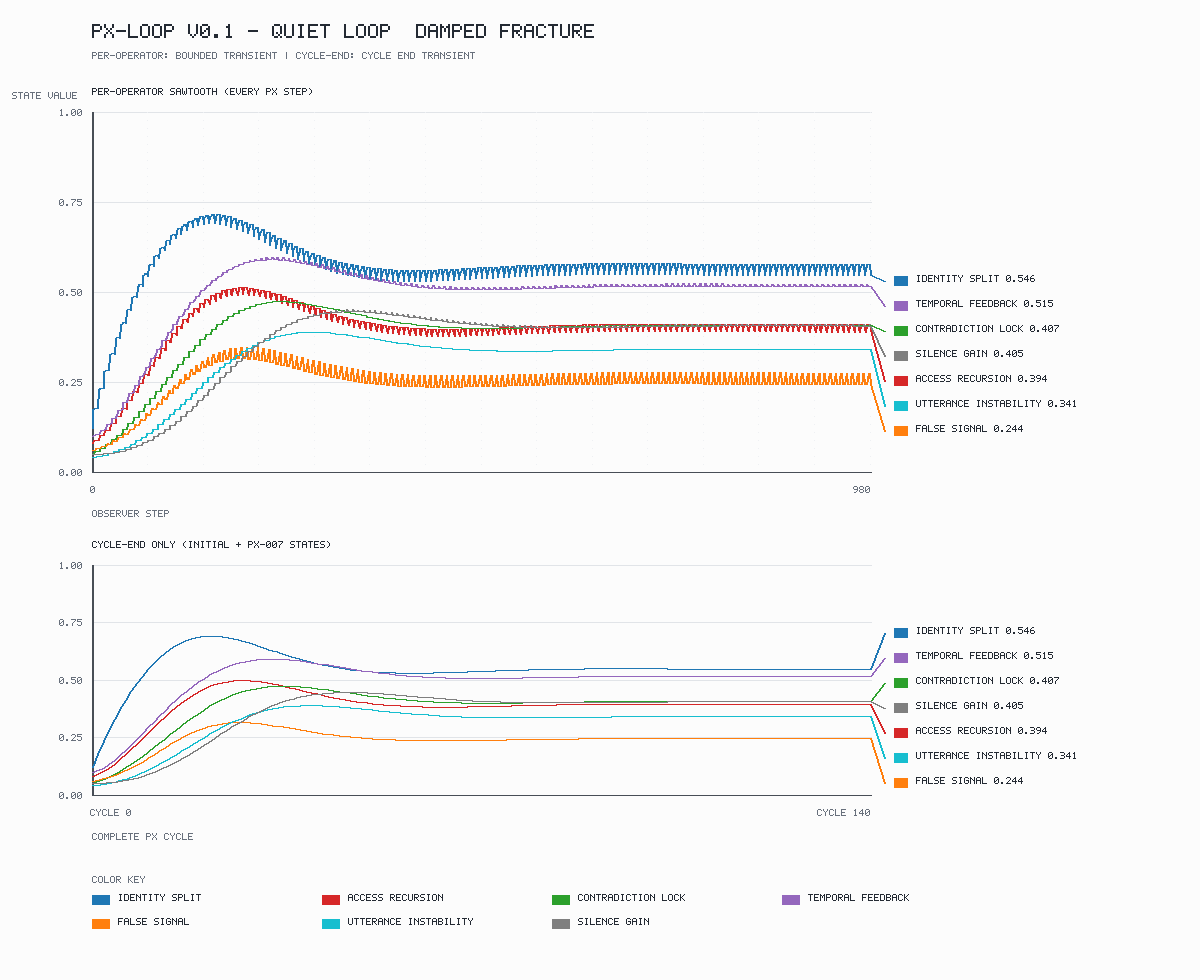

Source data for this figure (header and first rows):
index, cycle, phase_index, step_id, operator_name, identity_split, access_recursion, contradiction_lock, temporal_feedback, false_signal, utterance_instability, silence_gain
0, 0, 0, initial, initial, 0.12, 0.08, 0.05, 0.1, 0.06, 0.04, 0.05
1, 1, 1, PX-001, amplify identity fracture, 0.1748, 0.07988, 0.05, 0.1, 0.06, 0.04, 0.05
2, 1, 2, PX-002, fracture to access recursion, 0.1748, 0.08876, 0.05, 0.1024, 0.06, 0.04, 0.05
3, 1, 3, PX-003, negation to lock formation, 0.1771, 0.08876, 0.05694, 0.1024, 0.06, 0.04, 0.05
4, 1, 4, PX-004, lagged temporal recursion, 0.1771, 0.08876, 0.05694, 0.1053, 0.06396, 0.04, 0.05
5, 1, 5, PX-005, false signal injection, 0.1771, 0.08876, 0.05694, 0.1053, 0.066, 0.04, 0.05
6, 1, 6, PX-006, signal to unstable utterance, 0.1771, 0.08876, 0.05694, 0.1053, 0.066, 0.04301, 0.05
7, 1, 7, PX-007, silence feedback reset, 0.1772, 0.08836, 0.05694, 0.1053, 0.06508, 0.04301, 0.05
8, 2, 1, PX-001, amplify identity fracture, 0.2286, 0.08822, 0.05694, 0.1053, 0.06508, 0.04301, 0.05
9, 2, 2, PX-002, fracture to access recursion, 0.2286, 0.1009, 0.05694, 0.108, 0.06508, 0.04301, 0.05
10, 2, 3, PX-003, negation to lock formation, 0.2311, 0.1009, 0.06589, 0.108, 0.06508, 0.04301, 0.05
11, 2, 4, PX-004, lagged temporal recursion, 0.2311, 0.1009, 0.06589, 0.1161, 0.06942, 0.04301, 0.05
12, 2, 5, PX-005, false signal injection, 0.2311, 0.1009, 0.06589, 0.1161, 0.07188, 0.04301, 0.05
13, 2, 6, PX-006, signal to unstable utterance, 0.2311, 0.1009, 0.06589, 0.1161, 0.07188, 0.04663, 0.05
14, 2, 7, PX-007, silence feedback reset, 0.2307, 0.1005, 0.06589, 0.1161, 0.07086, 0.04663, 0.05075
15, 3, 1, PX-001, amplify identity fracture, 0.2789, 0.1003, 0.06589, 0.1161, 0.07086, 0.04663, 0.05075
16, 3, 2, PX-002, fracture to access recursion, 0.2789, 0.1163, 0.06589, 0.1192, 0.07086, 0.04663, 0.05075
17, 3, 3, PX-003, negation to lock formation, 0.2816, 0.1163, 0.07662, 0.1192, 0.07086, 0.04663, 0.05075
18, 3, 4, PX-004, lagged temporal recursion, 0.2816, 0.1163, 0.07662, 0.1312, 0.07574, 0.04663, 0.05075
19, 3, 5, PX-005, false signal injection, 0.2816, 0.1163, 0.07662, 0.1312, 0.07882, 0.04663, 0.05075
20, 3, 6, PX-006, signal to unstable utterance, 0.2816, 0.1163, 0.07662, 0.1312, 0.07882, 0.05098, 0.05075
21, 3, 7, PX-007, silence feedback reset, 0.2807, 0.1157, 0.07662, 0.1312, 0.07766, 0.05098, 0.05232
22, 4, 1, PX-001, amplify identity fracture, 0.3258, 0.1155, 0.07662, 0.1312, 0.07766, 0.05098, 0.05232
23, 4, 2, PX-002, fracture to access recursion, 0.3258, 0.1342, 0.07662, 0.1347, 0.07766, 0.05098, 0.05232
24, 4, 3, PX-003, negation to lock formation, 0.3288, 0.1342, 0.08894, 0.1347, 0.07766, 0.05098, 0.05232
25, 4, 4, PX-004, lagged temporal recursion, 0.3288, 0.1342, 0.08894, 0.1495, 0.08318, 0.05098, 0.05232
26, 4, 5, PX-005, false signal injection, 0.3288, 0.1342, 0.08894, 0.1495, 0.08698, 0.05098, 0.05232
27, 4, 6, PX-006, signal to unstable utterance, 0.3288, 0.1342, 0.08894, 0.1495, 0.08698, 0.05616, 0.05232
28, 4, 7, PX-007, silence feedback reset, 0.3273, 0.1336, 0.08894, 0.1495, 0.08564, 0.05616, 0.05474
29, 5, 1, PX-001, amplify identity fracture, 0.3697, 0.1334, 0.08894, 0.1495, 0.08564, 0.05616, 0.05474
30, 5, 2, PX-002, fracture to access recursion, 0.3697, 0.1543, 0.08894, 0.1535, 0.08564, 0.05616, 0.05474
31, 5, 3, PX-003, negation to lock formation, 0.3729, 0.1543, 0.1027, 0.1535, 0.08564, 0.05616, 0.05474
32, 5, 4, PX-004, lagged temporal recursion, 0.3729, 0.1543, 0.1027, 0.1703, 0.09187, 0.05616, 0.05474
33, 5, 5, PX-005, false signal injection, 0.3729, 0.1543, 0.1027, 0.1703, 0.09646, 0.05616, 0.05474
34, 5, 6, PX-006, signal to unstable utterance, 0.3729, 0.1543, 0.1027, 0.1703, 0.09646, 0.06223, 0.05474
35, 5, 7, PX-007, silence feedback reset, 0.3708, 0.1535, 0.1027, 0.1703, 0.09489, 0.06223, 0.05807
36, 6, 1, PX-001, amplify identity fracture, 0.4106, 0.1532, 0.1027, 0.1703, 0.09489, 0.06223, 0.05807
37, 6, 2, PX-002, fracture to access recursion, 0.4106, 0.1761, 0.1027, 0.1747, 0.09489, 0.06223, 0.05807
38, 6, 3, PX-003, negation to lock formation, 0.414, 0.1761, 0.1176, 0.1747, 0.09489, 0.06223, 0.05807
39, 6, 4, PX-004, lagged temporal recursion, 0.414, 0.1761, 0.1176, 0.1929, 0.1019, 0.06223, 0.05807
40, 6, 5, PX-005, false signal injection, 0.414, 0.1761, 0.1176, 0.1929, 0.1073, 0.06223, 0.05807
41, 6, 6, PX-006, signal to unstable utterance, 0.414, 0.1761, 0.1176, 0.1929, 0.1073, 0.06926, 0.05807
42, 6, 7, PX-007, silence feedback reset, 0.4113, 0.1751, 0.1176, 0.1929, 0.1054, 0.06926, 0.06231
43, 7, 1, PX-001, amplify identity fracture, 0.4486, 0.1747, 0.1176, 0.1929, 0.1054, 0.06926, 0.06231
44, 7, 2, PX-002, fracture to access recursion, 0.4486, 0.199, 0.1176, 0.1978, 0.1054, 0.06926, 0.06231
45, 7, 3, PX-003, negation to lock formation, 0.4523, 0.199, 0.1336, 0.1978, 0.1054, 0.06926, 0.06231
46, 7, 4, PX-004, lagged temporal recursion, 0.4523, 0.199, 0.1336, 0.2168, 0.1131, 0.06926, 0.06231
47, 7, 5, PX-005, false signal injection, 0.4523, 0.199, 0.1336, 0.2168, 0.1193, 0.06926, 0.06231
48, 7, 6, PX-006, signal to unstable utterance, 0.4523, 0.199, 0.1336, 0.2168, 0.1193, 0.07727, 0.06231
49, 7, 7, PX-007, silence feedback reset, 0.4488, 0.1978, 0.1336, 0.2168, 0.1171, 0.07727, 0.06749
50, 8, 1, PX-001, amplify identity fracture, 0.4838, 0.1974, 0.1336, 0.2168, 0.1171, 0.07727, 0.06749
51, 8, 2, PX-002, fracture to access recursion, 0.4838, 0.2228, 0.1336, 0.222, 0.1171, 0.07727, 0.06749
52, 8, 3, PX-003, negation to lock formation, 0.4877, 0.2228, 0.1505, 0.222, 0.1171, 0.07727, 0.06749
53, 8, 4, PX-004, lagged temporal recursion, 0.4877, 0.2228, 0.1505, 0.2414, 0.1256, 0.07727, 0.06749
54, 8, 5, PX-005, false signal injection, 0.4877, 0.2228, 0.1505, 0.2414, 0.1326, 0.07727, 0.06749
55, 8, 6, PX-006, signal to unstable utterance, 0.4877, 0.2228, 0.1505, 0.2414, 0.1326, 0.08627, 0.06749
56, 8, 7, PX-007, silence feedback reset, 0.4834, 0.2213, 0.1505, 0.2414, 0.1298, 0.08627, 0.07359
57, 9, 1, PX-001, amplify identity fracture, 0.5163, 0.2208, 0.1505, 0.2414, 0.1298, 0.08627, 0.07359
58, 9, 2, PX-002, fracture to access recursion, 0.5163, 0.247, 0.1505, 0.2471, 0.1298, 0.08627, 0.07359
59, 9, 3, PX-003, negation to lock formation, 0.5203, 0.247, 0.1682, 0.2471, 0.1298, 0.08627, 0.07359
... 921 more rows
